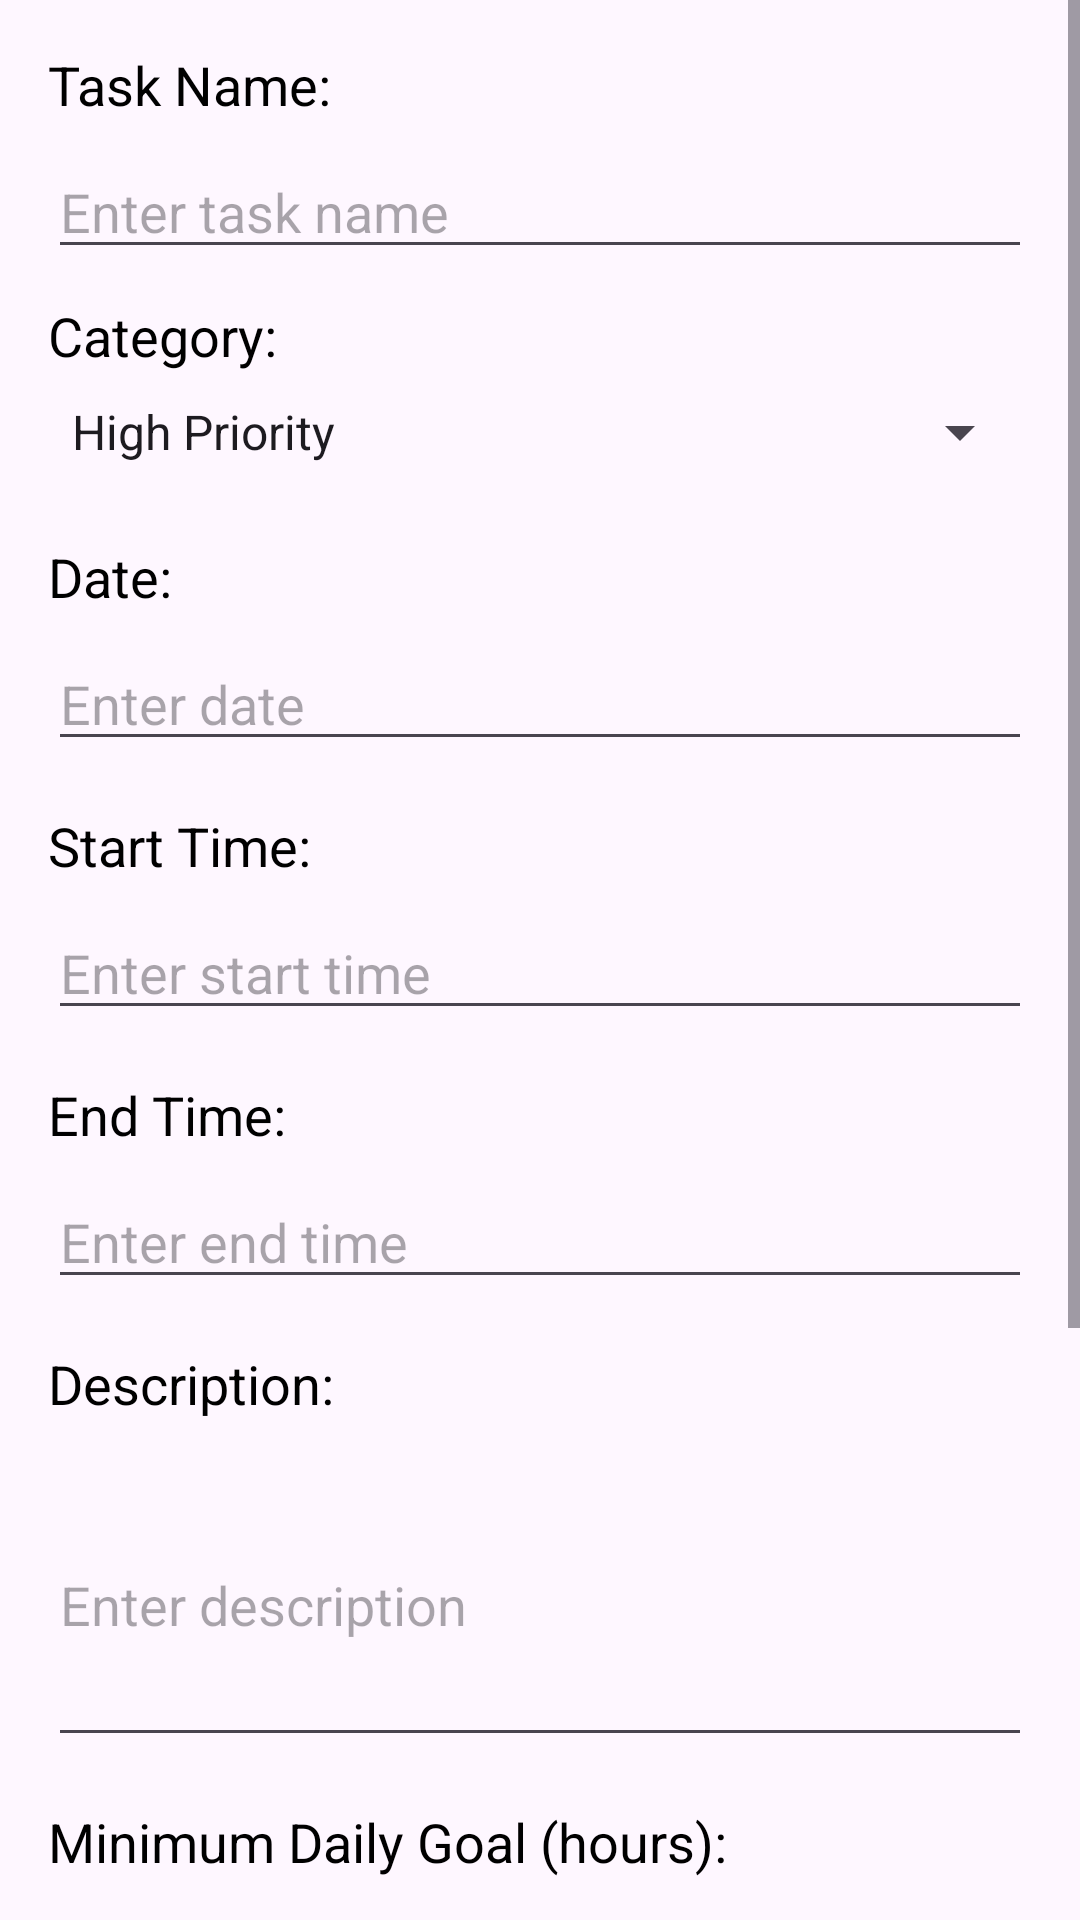

The Android layout XML behind this screen, and the referenced resources:
<!-- AndroidManifest.xml: application theme Theme.SignInLoginPOE -->
<!-- res/layout/activity_create_tasks.xml -->
<?xml version="1.0" encoding="utf-8"?>
<ScrollView xmlns:android="http://schemas.android.com/apk/res/android"
    android:layout_width="match_parent"
    android:layout_height="match_parent">

    <LinearLayout
        android:layout_width="match_parent"
        android:layout_height="wrap_content"
        android:orientation="vertical"
        android:padding="16dp">

        
        <TextView
            android:id="@+id/text_task_name"
            android:layout_width="wrap_content"
            android:layout_height="wrap_content"
            android:text="Task Name:"
            android:textSize="18sp"
            android:textColor="@android:color/black"
            android:layout_marginBottom="8dp"/>

        <EditText
            android:id="@+id/edit_task_name"
            android:layout_width="match_parent"
            android:layout_height="wrap_content"
            android:hint="Enter task name"
            android:inputType="text"/>

        
        <TextView
            android:id="@+id/text_category"
            android:layout_width="wrap_content"
            android:layout_height="wrap_content"
            android:text="Category:"
            android:textSize="18sp"
            android:textColor="@android:color/black"
            android:layout_marginBottom="8dp"
            android:layout_marginTop="10dp"/>

        <Spinner
            android:id="@+id/category_dropdown"
            android:layout_width="match_parent"
            android:layout_height="wrap_content"
            android:layout_marginBottom="8dp"
            android:spinnerMode="dropdown"
            android:entries="@array/category_options"/>



        
        <TextView
            android:id="@+id/text_date"
            android:layout_width="wrap_content"
            android:layout_height="wrap_content"
            android:text="Date:"
            android:textSize="18sp"
            android:textColor="@android:color/black"
            android:layout_marginTop="16dp"
            android:layout_marginBottom="8dp"/>

        <EditText
            android:id="@+id/edit_date"
            android:layout_width="match_parent"
            android:layout_height="wrap_content"
            android:hint="Enter date"
            android:inputType="date"/>

        
        <TextView
            android:id="@+id/text_start_time"
            android:layout_width="wrap_content"
            android:layout_height="wrap_content"
            android:text="Start Time:"
            android:textSize="18sp"
            android:textColor="@android:color/black"
            android:layout_marginTop="16dp"
            android:layout_marginBottom="8dp"/>

        <EditText
            android:id="@+id/edit_start_time"
            android:layout_width="match_parent"
            android:layout_height="wrap_content"
            android:hint="Enter start time"
            android:inputType="time"/>

        
        <TextView
            android:id="@+id/text_end_time"
            android:layout_width="wrap_content"
            android:layout_height="wrap_content"
            android:text="End Time:"
            android:textSize="18sp"
            android:textColor="@android:color/black"
            android:layout_marginTop="16dp"
            android:layout_marginBottom="8dp"/>

        <EditText
            android:id="@+id/edit_end_time"
            android:layout_width="match_parent"
            android:layout_height="wrap_content"
            android:hint="Enter end time"
            android:inputType="time"/>

        
        <TextView
            android:id="@+id/text_description"
            android:layout_width="wrap_content"
            android:layout_height="wrap_content"
            android:text="Description:"
            android:textSize="18sp"
            android:textColor="@android:color/black"
            android:layout_marginTop="16dp"
            android:layout_marginBottom="8dp"/>

        <EditText
            android:id="@+id/edit_description"
            android:layout_width="match_parent"
            android:layout_height="wrap_content"
            android:hint="Enter description"
            android:inputType="textMultiLine"
            android:lines="4"/>

        

        
        <TextView
            android:id="@+id/text_min_goal"
            android:layout_width="wrap_content"
            android:layout_height="wrap_content"
            android:text="Minimum Daily Goal (hours):"
            android:textSize="18sp"
            android:textColor="@android:color/black"
            android:layout_marginTop="16dp"
            android:layout_marginBottom="8dp"/>

        <EditText
            android:id="@+id/edit_min_goal"
            android:layout_width="match_parent"
            android:layout_height="wrap_content"
            android:hint="Enter minimum daily goal"
            android:inputType="numberDecimal"/>

        
        <TextView
            android:id="@+id/text_max_goal"
            android:layout_width="wrap_content"
            android:layout_height="wrap_content"
            android:text="Maximum Daily Goal (hours):"
            android:textSize="18sp"
            android:textColor="@android:color/black"
            android:layout_marginTop="16dp"
            android:layout_marginBottom="8dp"/>

        <EditText
            android:id="@+id/edit_max_goal"
            android:layout_width="match_parent"
            android:layout_height="wrap_content"
            android:hint="Enter maximum daily goal"
            android:inputType="numberDecimal"/>


        <Button
            android:id="@+id/button_add_photo"
            android:layout_width="wrap_content"
            android:layout_height="wrap_content"
            android:text="Add Photo"
            android:layout_gravity="center"
            android:layout_marginTop="24dp"/>

        
        <ImageView
            android:id="@+id/image_view_photo"
            android:layout_width="match_parent"
            android:layout_height="wrap_content"
            android:scaleType="centerCrop"
            android:adjustViewBounds="true"
            android:layout_marginTop="16dp"
            android:visibility="gone"/>


        
        <Button
            android:id="@+id/button_save"
            android:layout_width="wrap_content"
            android:layout_height="wrap_content"
            android:text="Save"
            android:layout_gravity="center"
            android:layout_marginTop="24dp"/>

    </LinearLayout>
</ScrollView>
<!-- resources referenced by this layout -->
<resources>
  <string-array name="category_options">
          <item>High Priority</item>
          <item>Medium Priority</item>
          <item>Low Priority</item>
      </string-array>
  <style name="Theme.SignInLoginPOE" parent="Base.Theme.SignInLoginPOE" />
  <style name="Base.Theme.SignInLoginPOE" parent="Theme.Material3.DayNight.NoActionBar">
          
          
          <item name="colorPrimary">@color/Bluish</item>
          <item name="colorPrimaryVariant">@color/Bluish</item>
          <item name="colorOnPrimary">@color/white</item>
      </style>
  <color name="Bluish">#244667</color>
  <color name="white">#FFFFFFFF</color>
</resources>
